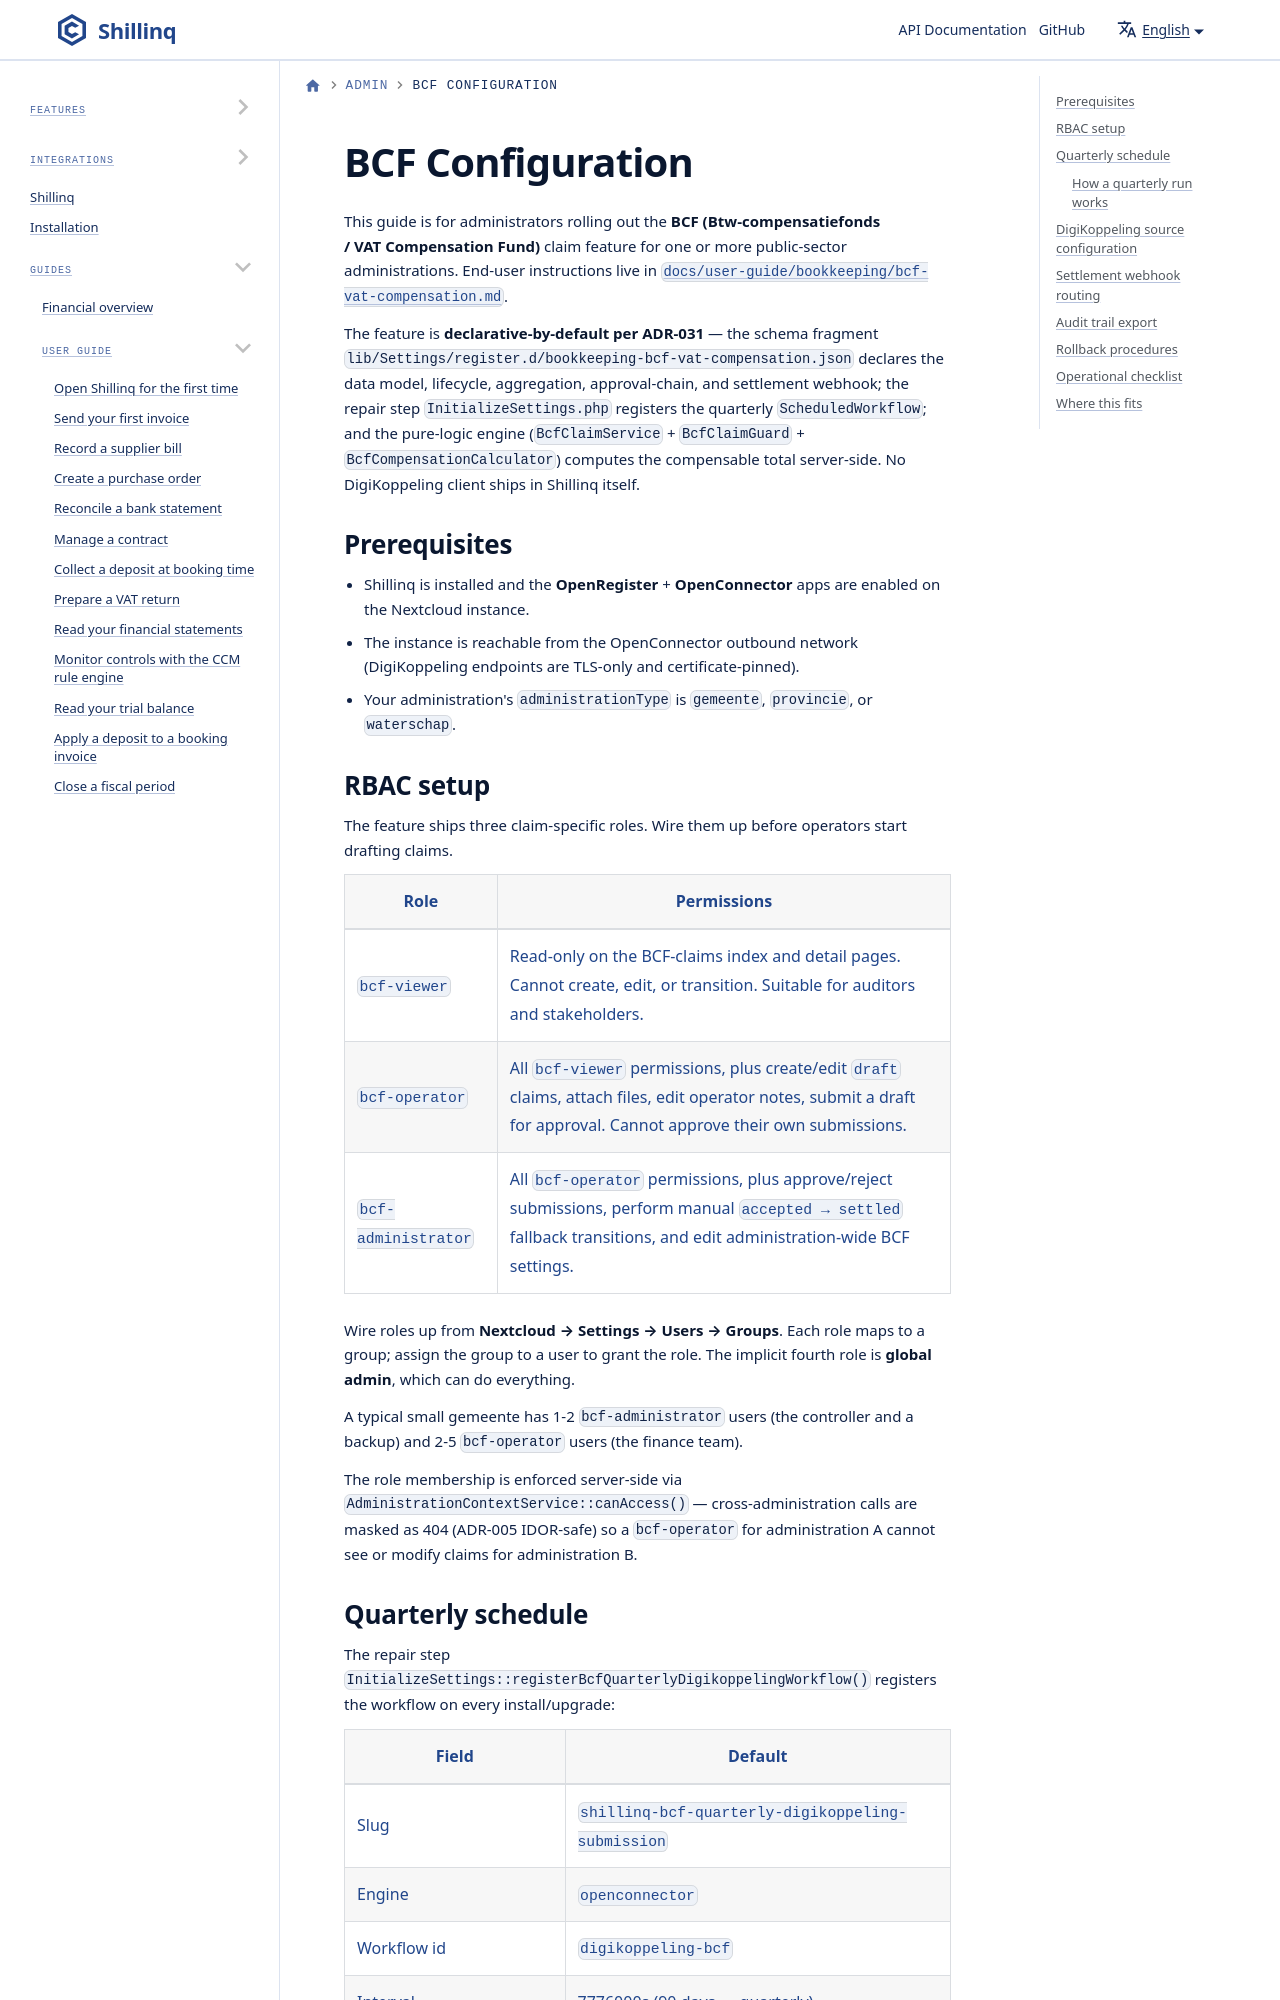

repository: ConductionNL/shillinq · page: docs/admin/bcf-configuration/index.html · generator: docusaurus

---
sidebar_position: 10
title: BCF Configuration
description: Administrator playbook for the Shillinq BCF VAT compensation feature — RBAC, quarterly schedule, DigiKoppeling source, settlement webhook, and rollback procedures.
---

# BCF Configuration

This guide is for administrators rolling out the **BCF (Btw-compensatiefonds /
VAT Compensation Fund)** claim feature for one or more public-sector
administrations. End-user instructions live in
[`docs/user-guide/bookkeeping/bcf-vat-compensation.md`](../user-guide/bookkeeping/bcf-vat-compensation.md).

The feature is **declarative-by-default per ADR-031** — the schema fragment
`lib/Settings/register.d/bookkeeping-bcf-vat-compensation.json` declares the
data model, lifecycle, aggregation, approval-chain, and settlement webhook;
the repair step `InitializeSettings.php` registers the quarterly
`ScheduledWorkflow`; and the pure-logic engine
(`BcfClaimService` + `BcfClaimGuard` + `BcfCompensationCalculator`) computes
the compensable total server-side. No DigiKoppeling client ships in Shillinq
itself.
